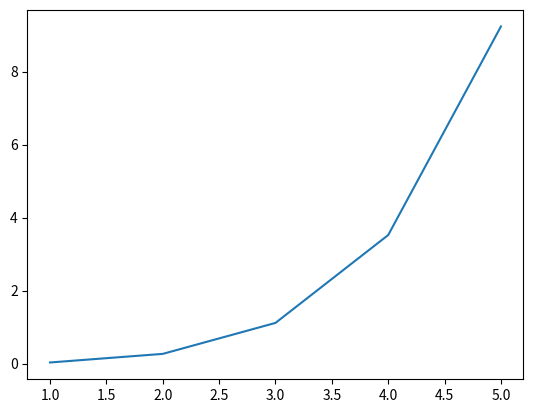

Generate this figure with matplotlib:
import matplotlib.pyplot as plt
import numpy
import time


class Neuron:
  def __init__(self, index, activation_function, activation_derivative):
    self.index = index
    self.activation_function = activation_function
    self.activation_derivative = activation_derivative
    self.parents = []
    self.children = []


class Network:
  def __init__(self,edges, points, weights, activation_function, activation_derivative):
    self.edges = edges
    self.neurons = []
    self.activation_function = activation_function
    self.activation_derivative = activation_derivative
    self.setup_network()
    self.weights = weights
    self.output = max([edge[1] for edge in edges])
    self.points = points
    
  
  def setup_network(self):
    seen_indices = []
    for edge in self.edges:
      if edge[0] not in seen_indices:
        seen_indices.append(Neuron(edge[0], self.activation_function, self.activation_derivative))
      if edge[1] not in seen_indices:
        seen_indices.append(Neuron(edge[1], self.activation_function, self.activation_derivative))

    seen_indices = sorted(seen_indices, key=lambda neuron: neuron.index)
    self.neurons = seen_indices

    for edge in self.edges:
      seen_indices[edge[0]].parents.append(seen_indices[edge[1]])
      seen_indices[edge[1]].children.append(seen_indices[edge[0]])

  def f(self, i, point, derivative = False):
    if i in [j for j in range(len(point))]:

      if derivative:
        return self.neurons[i].activation_derivative(point[i])
      else:
        return self.neurons[i].activation_function(point[i])

    #elif i == len(point):
    elif False:

      if derivative:
        return self.neurons[i].activation_derivative(1)
      else:
        return self.neurons[i].activation_function(1)

    else:
      result = 0
      for edge in self.weights:
        if edge[1] == i:
          result += (self.f(edge[0], point)*self.weights[edge])

      if derivative:
        return self.neurons[i].activation_derivative(result)
      else:
        return self.neurons[i].activation_function(result)

  def dE_dw(self, weight, point, neuron_gradients):
    return neuron_gradients[weight[1]]*self.dn_dw(weight[1], weight, point)

  def dE_dn(self,node, point, neuron_gradients):
    if node == self.output:
      return self.activation_derivative(self.f(self.output, point, False))
    else:
      succesors = [key[1] for key in self.weights if key[0] == node]
      result = 0
      for succesor in succesors:
        if succesor in neuron_gradients:
          result += neuron_gradients[succesor]*self.dn_dn(succesor, node, point)
        else:
          result += self.dE_dn(succesor, point)*self.dn_dn(succesor, node, point)
      return result

  def dn_dn(self,node_1, node_2, point):
    return self.f(node_1, point, True)*self.weights[(node_2, node_1)]
  
  def dn_dw(self, node, weight, point):
    return self.f(node, point, True)*self.f(weight[0], point)

  def update_weights(self):
    new_weights = {key:0 for key in self.weights}
    relevant_points = []
    
    for point in self.points:
      #DO NOT FORGET THIS COMMENT!!!!!!
      #if (self.f(self.output, point['point'], False) < 0 and point['class'] == '+') or (self.f(self.output, point['point'], False) > 0 and point['class'] == '-'):
        relevant_points.append(point['point'])


    for edge in self.weights:
      weight_sum = 0
      for point in relevant_points:
        neuron_gradients = {}
        for i in range(self.output, -1, -1):
          neuron_gradients[i] = self.dE_dn(i,point, neuron_gradients)
        weight_sum += self.dE_dw(edge, point, neuron_gradients)
      new_weights[edge] = self.weights[edge] - 0.01*weight_sum

    self.weights = new_weights


# def boundry(weights, x):
#   return -((x*weights[(0,2)]*weights[(2,4)]) + (x*weights[(0,3)]*weights[(3,4)]))/((weights[(1,2)]*weights[(2,4)]) + (weights[(1,3)]*weights[(3,4)]))

points = [{'point':(1,2), 'class':'-'}]


def func(x): return numpy.arctan(x)

def de_func(x): return 1/(1+(x**2))

def generate_network_edges(layers):
  nodes = (layers*2)+1
  edges = []
  #first node in each layer goes is i*2
  for i in range(layers-1):
    edges.append((i*2,(i+1)*2))
    edges.append((i*2+1,(i+1)*2))
    edges.append((i*2,((i+1)*2)+1))
    edges.append((i*2+1,((i+1)*2)+1))
  edges.append(((layers-1)*2,layers*2))
  edges.append(((layers-1)*2+1,layers*2))
  return edges

times = []
for x in range(1,6):
  edges = generate_network_edges(x)
  weights = {edge:1 for edge in edges}
  start = time.time()
  nn = Network(edges,points,weights, func, de_func)
  for _ in range(1000):
    nn.update_weights()
  print("Iteration "+str(x)+" complete")
  times.append(time.time()-start)

print([x for x in range(1,6)], times)

plt.plot([x for x in range(1,6)], times)
plt.savefig('net_times.png')





   

       
